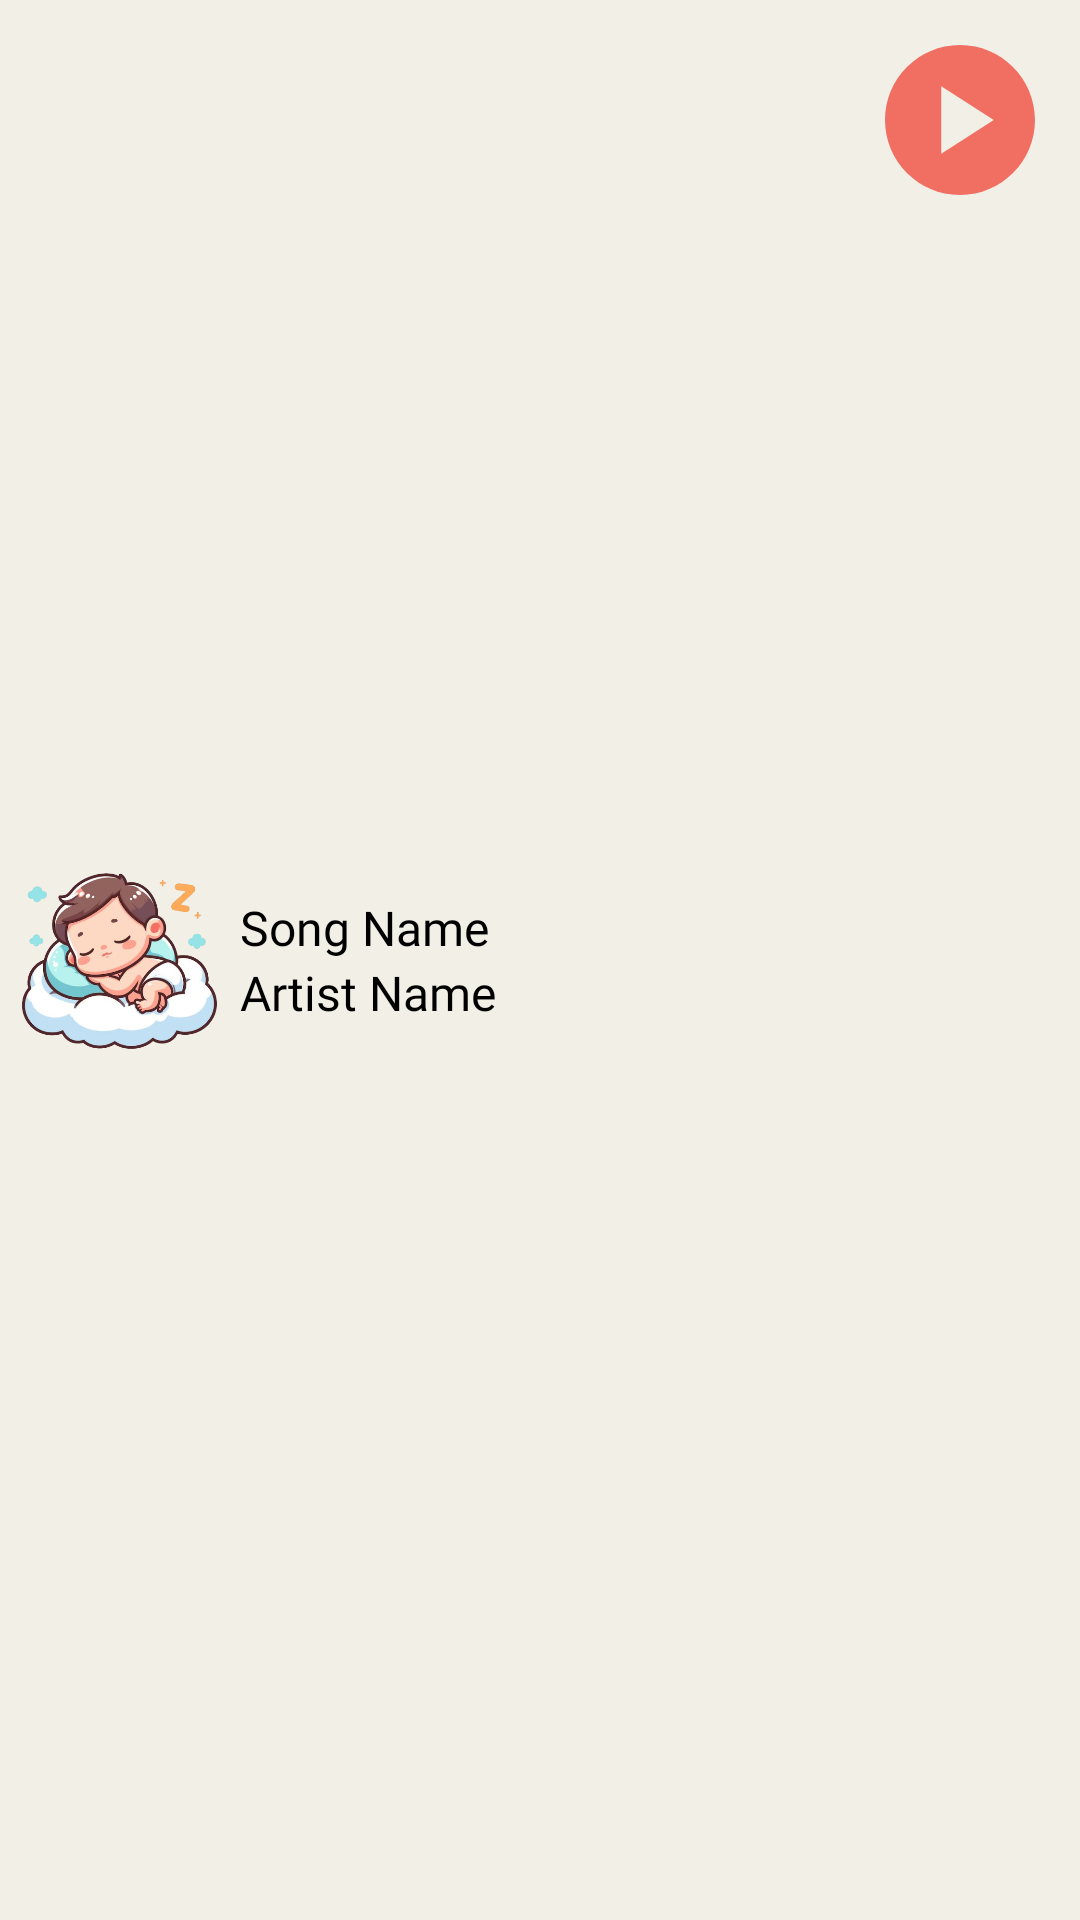

Produce the Android XML layout that renders to this screen, including the resource entries it uses.
<!-- AndroidManifest.xml: application theme Theme.BabyCradle -->
<!-- res/layout/layout_list_music.xml -->
<?xml version="1.0" encoding="utf-8"?>
<LinearLayout xmlns:android="http://schemas.android.com/apk/res/android"
    android:layout_width="match_parent"
    android:layout_height="wrap_content"
    android:background="@color/purple_200"
    android:orientation="horizontal">

    <ImageView
        android:layout_width="80dp"
        android:layout_height="match_parent"
        android:layout_weight="0"
        android:layout_gravity="center"
        android:gravity="center"
        android:src="@drawable/baby" />

    <LinearLayout
        android:layout_width="match_parent"
        android:layout_height="wrap_content"
        android:layout_weight="1"
        android:layout_gravity="center"
        android:gravity="center"
        android:background="@color/white"
        android:orientation="vertical">

        <TextView
            android:id="@+id/txtTitle"
            android:layout_width="match_parent"
            android:layout_height="match_parent"
            android:fontFamily="@font/verdanab"
            android:gravity="center_vertical"
            android:text="Song Name"
            android:background="@color/purple_200"
            android:textColor="@color/black"
            android:textSize="16sp" />

        <TextView
            android:id="@+id/txtSinger"
            android:layout_width="match_parent"
            android:layout_height="match_parent"
            android:fontFamily="@font/verdana"
            android:text="Artist Name"
            android:background="@color/purple_200"
            android:textColor="@color/black"
            android:textSize="16sp" />


    </LinearLayout>

    <ImageView
        android:layout_width="80dp"
        android:layout_height="80dp"
        android:layout_weight="0"
        android:gravity="left"
        android:padding="10dp"
        android:src="@drawable/ic_baseline_play_circle" />
</LinearLayout>
<!-- resources referenced by this layout -->
<resources>
  <color name="black">#FF000000</color>
  <color name="purple_200">#f2efe7</color>
  <color name="white">#FFFFFFFF</color>
  <!-- drawable baby: png bitmap (drawable, 199757 bytes) -->
  <!-- drawable ic_baseline_play_circle (drawable) -->
  <vector android:height="24dp" android:tint="@color/purple_700"
      android:viewportHeight="24" android:viewportWidth="24"
      android:width="24dp" xmlns:android="http://schemas.android.com/apk/res/android">
      <path android:fillColor="@android:color/white" android:pathData="M12,2C6.48,2 2,6.48 2,12s4.48,10 10,10s10,-4.48 10,-10S17.52,2 12,2zM9.5,16.5v-9l7,4.5L9.5,16.5z"/>
  </vector>
  <style name="Theme.BabyCradle" parent="Theme.MaterialComponents.DayNight.DarkActionBar">
          
          <item name="colorPrimary">@color/purple_500</item>
          <item name="colorPrimaryVariant">@color/purple_700</item>
          <item name="colorOnPrimary">@color/white</item>
          
          <item name="colorSecondary">@color/teal_200</item>
          <item name="colorSecondaryVariant">@color/teal_700</item>
          <item name="colorOnSecondary">@color/black</item>
          
          <item name="android:statusBarColor" tools:targetApi="l">?attr/colorPrimaryVariant</item>
          
      </style>
  <color name="purple_700">#f16f62</color>
  <color name="purple_500">#f1988f</color>
  <color name="teal_200">#FF03DAC5</color>
  <color name="teal_700">#FF018786</color>
</resources>
